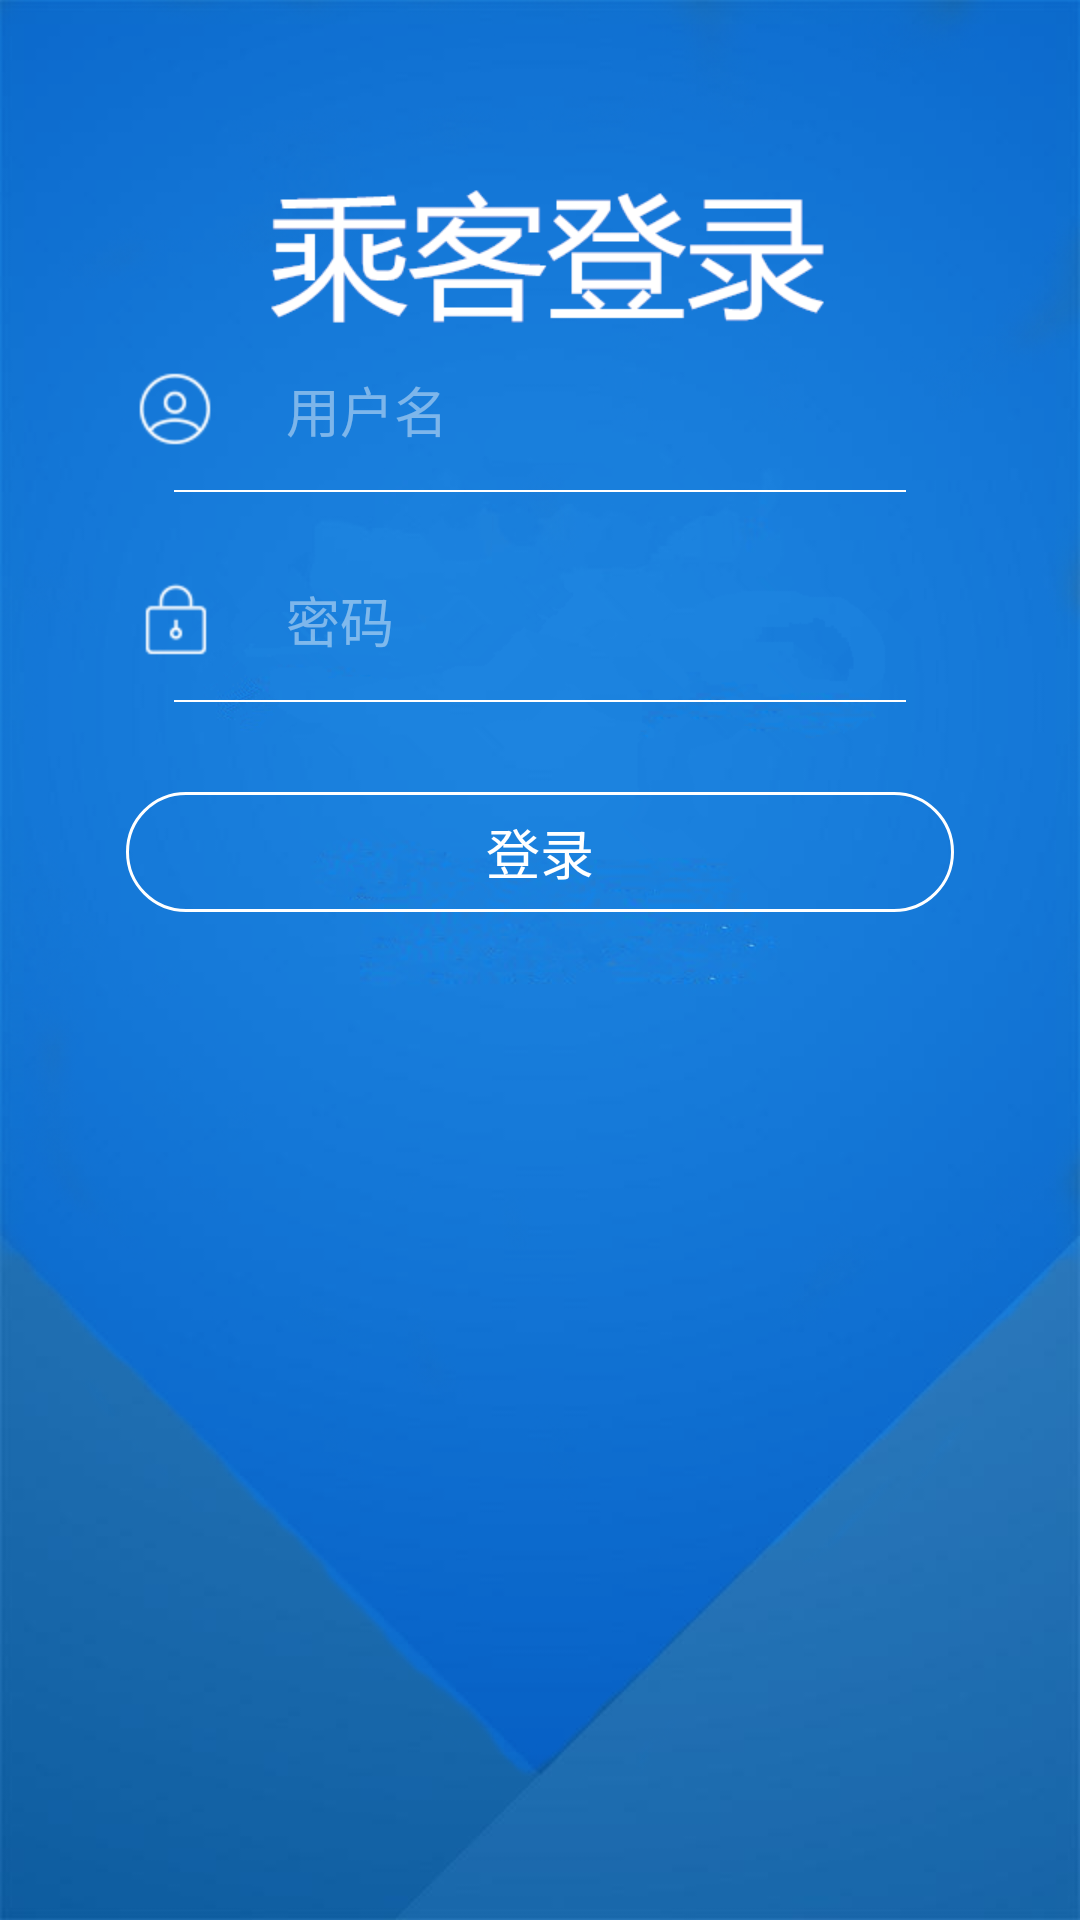

This screen was rendered from an Android layout file. Write that file and the resources it references.
<!-- AndroidManifest.xml: application theme AppTheme -->
<!-- res/layout/activity_passenger_login.xml -->
<?xml version="1.0" encoding="utf-8"?>
<LinearLayout xmlns:android="http://schemas.android.com/apk/res/android"
              xmlns:tools="http://schemas.android.com/tools"
              android:layout_width="match_parent"
              android:layout_height="match_parent"
              android:orientation="vertical"
              android:background="@drawable/passenger_login_bg"
              tools:context="com.cuit.diditaxi.activity.PassengerLoginActivity">

    <LinearLayout
        android:layout_width="match_parent"
        android:layout_height="0dp"
        android:layout_marginTop="120dp"
        android:layout_marginLeft="26dp"
        android:layout_marginRight="26dp"
        android:paddingLeft="16dp"
        android:paddingRight="16dp"
        android:layout_weight="470"
        android:orientation="vertical">

        <EditText
            android:id="@+id/et_passenger_login_username"
            android:layout_width="match_parent"
            android:layout_height="wrap_content"
            android:background="@android:color/transparent"
            android:drawableLeft="@drawable/login_username"
            android:drawablePadding="20dp"
            android:hint="用户名"
            android:inputType="text"
            android:paddingBottom="10dp"
            android:singleLine="true"
            android:textColor="@color/white_01"
            android:textColorHint="@color/tran_70_white_01"
            android:textCursorDrawable="@null"/>

        <View
            android:layout_width="match_parent"
            android:layout_height="0.6dp"
            android:layout_marginLeft="16dp"
            android:layout_marginRight="16dp"
            android:background="@color/white_01"/>

        <EditText
            android:id="@+id/et_passenger_login_password"
            android:layout_width="match_parent"
            android:layout_height="wrap_content"
            android:layout_marginTop="16dp"
            android:background="@android:color/transparent"
            android:drawableLeft="@drawable/login_password"
            android:drawablePadding="20dp"
            android:hint="密码"
            android:imeOptions="actionUnspecified"
            android:inputType="textPassword"
            android:paddingBottom="10dp"
            android:paddingTop="10dp"
            android:singleLine="true"
            android:textColor="@color/white_01"
            android:textColorHint="@color/tran_70_white_01"
            android:textCursorDrawable="@null"/>

        <View
            android:layout_width="match_parent"
            android:layout_height="0.6dp"
            android:layout_marginLeft="16dp"
            android:layout_marginRight="16dp"
            android:background="@color/white_01"/>

        <Button
            android:id="@+id/btn_passenger_login"
            android:layout_width="match_parent"
            android:layout_height="40dp"
            android:layout_marginTop="30dp"
            android:background="@drawable/bg_btn_splash"
            android:gravity="center"
            android:text="登录"
            android:textSize="18sp"
            android:textColor="@color/white_01"/>

    </LinearLayout>

</LinearLayout>
<!-- resources referenced by this layout -->
<resources>
  <color name="tran_70_white_01">#70FFFFFF</color>
  <color name="white_01">#FFFFFF</color>
  <!-- drawable bg_btn_splash (drawable) -->
  <?xml version="1.0" encoding="utf-8"?>
  <selector xmlns:android="http://schemas.android.com/apk/res/android">
  
      <item android:state_pressed="true">
          <shape android:shape="rectangle">
              <corners android:radius="100dp"/>
              <stroke
                  android:width="1dp"
                  android:color="@color/white_01"/>
              <solid android:color="@color/tran_70_white_01"/>
          </shape>
      </item>
  
      <item>
          <shape android:shape="rectangle">
              <corners android:radius="100dp"/>
              <stroke
                  android:width="1dp"
                  android:color="@color/white_01"/>
              <solid android:color="@android:color/transparent"/>
          </shape>
      </item>
  
  </selector>
  <!-- drawable login_password: png bitmap (drawable-hdpi, 694 bytes) -->
  <!-- drawable login_username: png bitmap (drawable-hdpi, 1113 bytes) -->
  <!-- drawable passenger_login_bg: png bitmap (drawable-xhdpi, 308064 bytes) -->
  <style name="AppTheme" parent="Theme.AppCompat.Light.NoActionBar">
          
  
          <item name="colorPrimary">@color/white_01</item>
          <item name="colorPrimaryDark">@color/white_01</item>
          <item name="android:windowBackground">@color/white_01</item>
      </style>
</resources>
